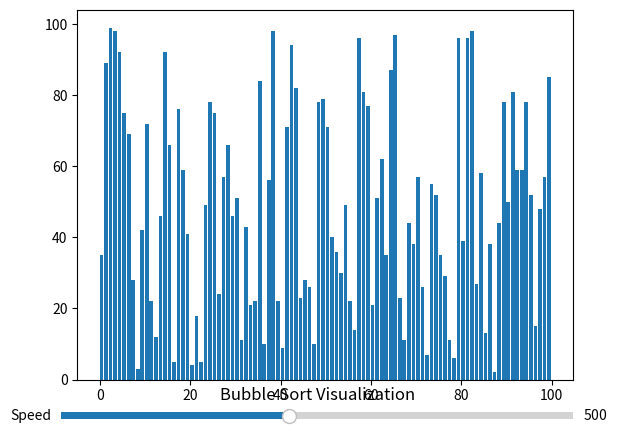

This chart was generated by the following Python code:
import matplotlib.pyplot as plt
import matplotlib.animation as animation
import random

# Function to visualize bubble sort
def bubble_sort_visualization(data):
   n = len(data)
   fig, ax = plt.subplots()
   # ax.set_title('Bubble Sort Visualization')
   bar_rects = ax.bar(range(len(data)), data, align="edge")
   iteration = [0]

   # Update function for animation
   def update_fig(data, rects, iteration):
       for rect, val in zip(rects, data):
           rect.set_height(val)
       iteration[0] += 1
       ax.set_title(f'Iteration {iteration[0]}')

   # Bubble sort algorithm
   def bubble_sort():
       for i in range(n - 1):
           for j in range(n - 1 - i):
               if data[j] > data[j + 1]:
                   data[j], data[j + 1] = data[j + 1], data[j]
                   yield data

   # Function to update animation speed
   def update_speed(val):
       ani.event_source.interval = val

   # Create a slider for adjusting animation speed
   ax_speed = plt.axes([0.1, 0.02, 0.8, 0.03])
   speed_slider = plt.Slider(ax=ax_speed, label='Speed', valmin=100, valmax=1000, valinit=500, valstep=100)
   speed_slider.on_changed(update_speed)

   # Set title for the window
   plt.title('Bubble Sort Visualization')


   # Create animation
   ani = animation.FuncAnimation(fig, func=update_fig, fargs=(bar_rects, iteration), frames=bubble_sort, repeat=False, interval=500)
   plt.show()

# Example usage
data = [random.randint(1, 100) for _ in range(100)]
bubble_sort_visualization(data)

